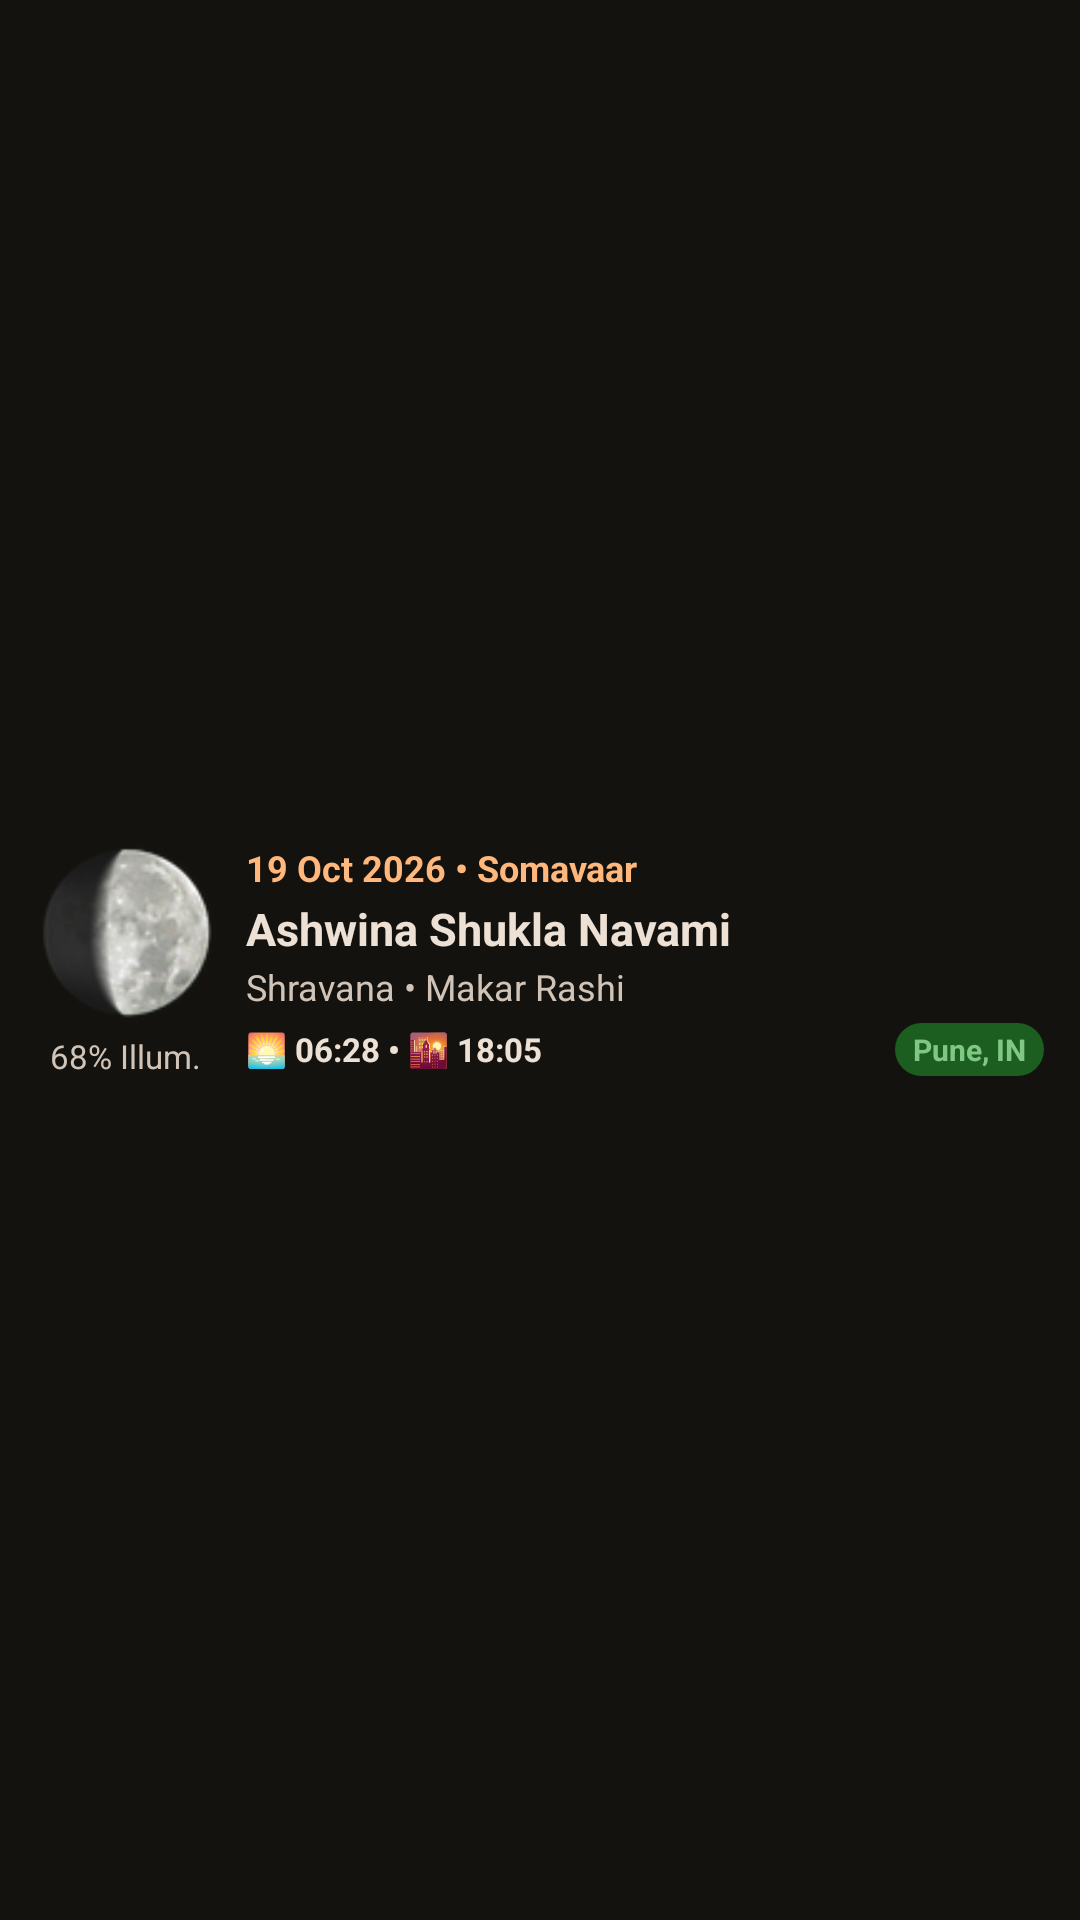

Here is an Android app screen rendered from its layout file. Give the layout XML and the strings, colors and styles it references.
<!-- AndroidManifest.xml: application theme AppTheme -->
<!-- res/layout/widget_daily_panchang.xml -->
<?xml version="1.0" encoding="utf-8"?>
<LinearLayout xmlns:android="http://schemas.android.com/apk/res/android"
    android:id="@+id/widget_panchang_root"
    android:layout_width="match_parent"
    android:layout_height="match_parent"
    android:background="@drawable/m3_card_surface"
    android:orientation="horizontal"
    android:padding="12dp">

    
    <LinearLayout
        android:layout_width="wrap_content"
        android:layout_height="match_parent"
        android:gravity="center"
        android:orientation="vertical"
        android:paddingRight="10dp">

        <ImageView
            android:id="@+id/widget_panchang_moon"
            android:layout_width="60dp"
            android:layout_height="60dp"
            android:src="@drawable/moon_real_09" />

        <TextView
            android:id="@+id/widget_panchang_moon_pct"
            android:layout_width="wrap_content"
            android:layout_height="wrap_content"
            android:layout_marginTop="4dp"
            android:text="68% Illum."
            android:textColor="@color/md_theme_onSurfaceVariant"
            android:textSize="11sp" />
    </LinearLayout>

    
    <LinearLayout
        android:layout_width="0dp"
        android:layout_height="match_parent"
        android:layout_weight="1"
        android:gravity="center_vertical"
        android:orientation="vertical">

        
        <TextView
            android:id="@+id/widget_panchang_date_vaar"
            android:layout_width="wrap_content"
            android:layout_height="wrap_content"
            android:text="19 Oct 2026 • Somavaar"
            android:textColor="@color/md_theme_primary"
            android:textSize="12sp"
            android:textStyle="bold" />

        
        <TextView
            android:id="@+id/widget_panchang_tithi"
            android:layout_width="wrap_content"
            android:layout_height="wrap_content"
            android:layout_marginTop="2dp"
            android:text="Ashwina Shukla Navami"
            android:textColor="@color/md_theme_onSurface"
            android:textSize="15sp"
            android:textStyle="bold" />

        
        <TextView
            android:id="@+id/widget_panchang_nakshatra"
            android:layout_width="wrap_content"
            android:layout_height="wrap_content"
            android:layout_marginTop="1dp"
            android:text="Shravana • Makar Rashi"
            android:textColor="@color/md_theme_onSurfaceVariant"
            android:textSize="12sp" />

        
        <LinearLayout
            android:layout_width="match_parent"
            android:layout_height="wrap_content"
            android:layout_marginTop="4dp"
            android:gravity="center_vertical"
            android:orientation="horizontal">

            <TextView
                android:id="@+id/widget_panchang_sun_timings"
                android:layout_width="0dp"
                android:layout_height="wrap_content"
                android:layout_weight="1"
                android:text="🌅 06:28 • 🌇 18:05"
                android:textColor="@color/md_theme_onSurface"
                android:textSize="11sp"
                android:textStyle="bold" />

            <TextView
                android:id="@+id/widget_panchang_city_badge"
                android:layout_width="wrap_content"
                android:layout_height="wrap_content"
                android:background="@drawable/m3_badge_green"
                android:paddingLeft="6dp"
                android:paddingRight="6dp"
                android:paddingTop="2dp"
                android:paddingBottom="2dp"
                android:text="Pune, IN"
                android:textColor="@color/m3_auspicious"
                android:textSize="10sp"
                android:textStyle="bold" />
        </LinearLayout>
    </LinearLayout>

</LinearLayout>
<!-- resources referenced by this layout -->
<resources>
  <color name="m3_auspicious">#81C784</color>
  <color name="md_theme_onSurface">#EDE0D4</color>
  <color name="md_theme_onSurfaceVariant">#D0C4B8</color>
  <color name="md_theme_primary">#FFB77C</color>
  <!-- drawable m3_badge_green (drawable) -->
  <?xml version="1.0" encoding="utf-8"?>
  <shape xmlns:android="http://schemas.android.com/apk/res/android"
      android:shape="rectangle">
      <solid android:color="@color/m3_auspicious_container" />
      <corners android:radius="12dp" />
      <padding
          android:left="8dp"
          android:top="2dp"
          android:right="8dp"
          android:bottom="2dp" />
  </shape>
  <!-- drawable moon_real_09: png bitmap (drawable, 9023 bytes) -->
  <style name="AppTheme" parent="@android:style/Theme.DeviceDefault.NoActionBar">
          <item name="android:windowBackground">@color/md_theme_surface</item>
          <item name="android:statusBarColor">@color/md_theme_surface</item>
          <item name="android:navigationBarColor">@color/md_theme_surfaceContainer</item>
          <item name="android:windowLightStatusBar">false</item>
          <item name="android:windowLightNavigationBar">false</item>
          <item name="android:textColor">@color/md_theme_onSurface</item>
          <item name="android:textColorSecondary">@color/md_theme_onSurfaceVariant</item>
      </style>
  <color name="m3_auspicious_container">#1B5E20</color>
  <color name="md_theme_surface">#14120E</color>
  <color name="md_theme_surfaceContainer">#221F1A</color>
</resources>
